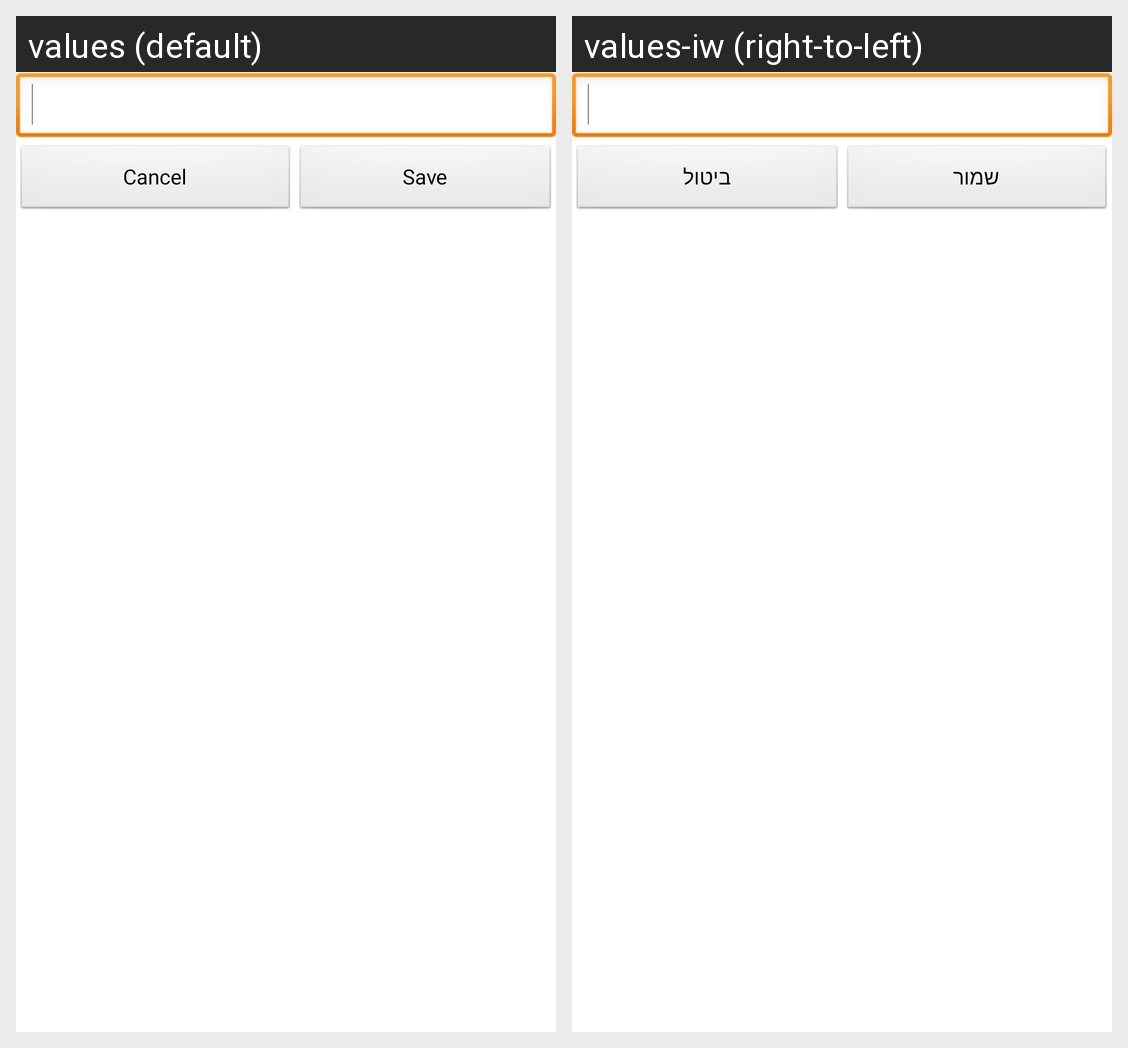

For this localized Android screen grid, give each drawn string resource with its value in every locale shown.
Android screen res/layout/custom_dialog_default_subject.xml rendered under 2 locales, left to right: values (default), values-iw (right-to-left). Device: Nexus 5 (rendered at 1080×1920; each locale shown at half size, 540×960, under a caption strip naming it); theme AppTheme.
Strings drawn on this screen, with the default value and each locale's value (text and hints the layout hard-codes, and strings that could not be matched under every locale, appear in the picture but are not listed):

btnLableCancel
  values: Cancel
  values-iw: ביטול

btnLableCommit
  values: Save
  values-iw: שמור
